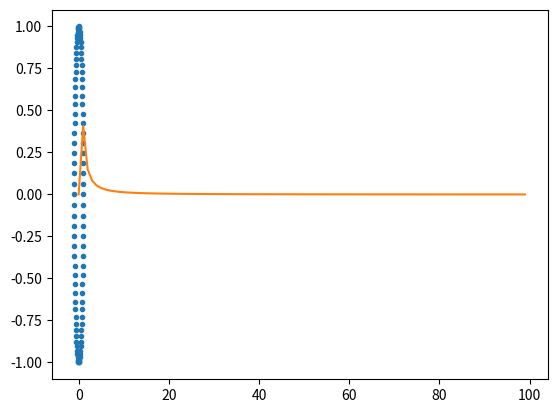

This figure's Python source:
import numpy as np
from scipy.fft import fft, ifft
import matplotlib.pyplot as plt

x = np.array([1.0, 2.0, 1.0, -1.0, 1.5])
y = fft(x)
print(y)
yinv = ifft(y)
print(yinv)
z = np.exp(50.0 * 1.j * 2.0*np.pi*x) + 0.5*np.exp(-80.0 * 1.j * 2.0*np.pi*x)
print(z)

# that are M point apart
M = 100
z_i = np.array(range(M))/M
x_i = np.exp(2*np.pi*1.j*z_i)

print(x_i)
plt.plot(x_i.real, x_i.imag, '.')
plt.show()


def get_fx(s1, s2, lambda_param = 0.9):
    return np.exp(lambda_param * (s1 * s2 - 1))


def get_ft(s):
    return s


def get_initial_condition(s1, s2):
    return s1 * s2


def itt_gen(s1, s2, lambda_param=0.9, n_max=100):
    # s1 and s2: dummy var of for each type
    # lambda_param: lambda parameter for poisson dist
    # n_max: number of generation
    for n in range(n_max):
        s1 = get_fx(s1, s2, lambda_param)
        s2 = get_ft(s2)
    # apply initial conditions
    ans = np.conj(get_initial_condition(s1, s2))
    return ans


# pdf recovered from pgf
pdf = ifft(itt_gen(1, x_i))
print(pdf.real)

plt.plot(pdf)
plt.show()

